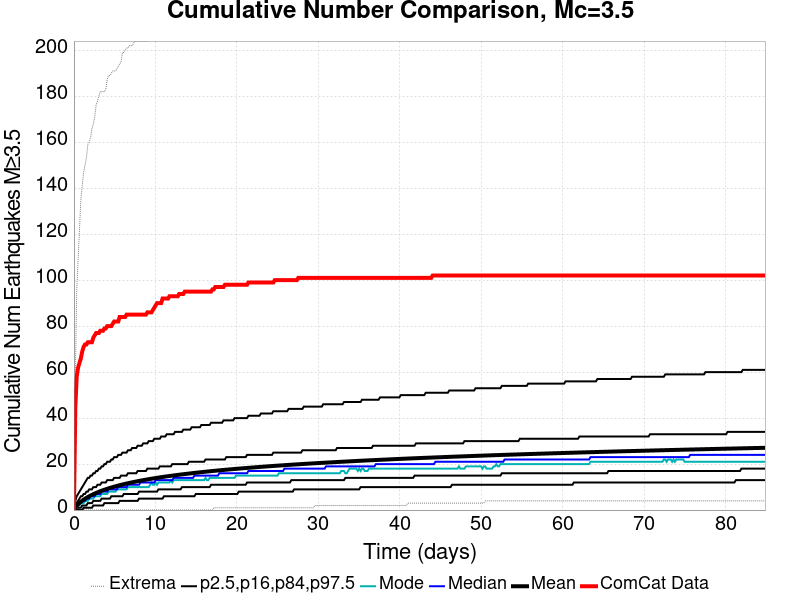

Values plotted in this chart, from the file beside it:
Time (days), ComCat Data, Simulation Mean, Simulation Median, Simulation Mode, Simulation Minimum, Simulation Maximum, 2.5 %-ile, 16 %-ile, 84 %-ile, 97.5 %-ile
0.0, 0.0, 0.0, 0.0, 0.0, 0.0, 0.0, 0.0, 0.0, 0.0, 0.0
0.1699, 45.0, 1.202, 1.0, 1.0, 0.0, 57.0, 0.0, 0.0, 2.0, 4.0
0.3398, 58.0, 1.93, 2.0, 1.0, 0.0, 95.0, 0.0, 0.0, 3.0, 6.0
0.5097, 62.0, 2.549, 2.0, 2.0, 0.0, 109.0, 0.0, 1.0, 4.0, 7.0
0.6797, 64.0, 3.105, 3.0, 2.0, 0.0, 122.0, 0.0, 1.0, 5.0, 8.0
0.8496, 66.0, 3.617, 3.0, 3.0, 0.0, 135.0, 0.0, 1.0, 6.0, 9.0
1.019, 69.0, 4.083, 4.0, 3.0, 0.0, 141.0, 0.0, 2.0, 6.0, 10.0
1.189, 71.0, 4.517, 4.0, 3.0, 0.0, 147.0, 1.0, 2.0, 7.0, 11.0
1.359, 72.0, 4.921, 4.0, 4.0, 0.0, 150.0, 1.0, 2.0, 7.0, 12.0
1.529, 72.0, 5.3, 5.0, 4.0, 0.0, 153.0, 1.0, 2.0, 8.0, 13.0
1.699, 73.0, 5.653, 5.0, 4.0, 0.0, 159.0, 1.0, 3.0, 8.0, 14.0
1.869, 73.0, 5.988, 5.0, 5.0, 0.0, 160.0, 1.0, 3.0, 9.0, 14.0
2.039, 73.0, 6.308, 6.0, 5.0, 0.0, 162.0, 1.0, 3.0, 9.0, 15.0
2.209, 73.0, 6.611, 6.0, 5.0, 0.0, 166.0, 1.0, 3.0, 9.0, 15.0
2.379, 75.0, 6.898, 6.0, 5.0, 0.0, 168.0, 2.0, 4.0, 10.0, 16.0
2.549, 76.0, 7.173, 6.0, 6.0, 0.0, 171.0, 2.0, 4.0, 10.0, 16.0
2.719, 77.0, 7.442, 7.0, 6.0, 0.0, 176.0, 2.0, 4.0, 10.0, 17.0
2.889, 77.0, 7.697, 7.0, 6.0, 0.0, 178.0, 2.0, 4.0, 11.0, 17.0
3.058, 77.0, 7.942, 7.0, 6.0, 0.0, 180.0, 2.0, 4.0, 11.0, 18.0
3.228, 78.0, 8.178, 7.0, 6.0, 0.0, 182.0, 2.0, 4.0, 11.0, 18.0
3.398, 78.0, 8.404, 8.0, 7.0, 0.0, 182.0, 2.0, 5.0, 12.0, 19.0
3.568, 78.0, 8.627, 8.0, 7.0, 0.0, 182.0, 2.0, 5.0, 12.0, 19.0
3.738, 79.0, 8.84, 8.0, 7.0, 0.0, 182.0, 3.0, 5.0, 12.0, 20.0
3.908, 79.0, 9.047, 8.0, 7.0, 0.0, 183.0, 3.0, 5.0, 12.0, 20.0
4.078, 80.0, 9.248, 8.0, 7.0, 0.0, 187.0, 3.0, 5.0, 13.0, 21.0
4.248, 80.0, 9.442, 9.0, 8.0, 0.0, 189.0, 3.0, 5.0, 13.0, 21.0
4.418, 80.0, 9.63, 9.0, 8.0, 0.0, 189.0, 3.0, 5.0, 13.0, 21.0
4.588, 80.0, 9.811, 9.0, 8.0, 0.0, 190.0, 3.0, 6.0, 13.0, 22.0
4.758, 81.0, 9.987, 9.0, 8.0, 0.0, 191.0, 3.0, 6.0, 13.0, 22.0
4.928, 82.0, 10.16, 9.0, 8.0, 0.0, 191.0, 3.0, 6.0, 14.0, 23.0
5.097, 82.0, 10.33, 9.0, 8.0, 0.0, 191.0, 3.0, 6.0, 14.0, 23.0
5.267, 82.0, 10.49, 9.0, 9.0, 0.0, 192.0, 3.0, 6.0, 14.0, 23.0
5.437, 82.0, 10.65, 10.0, 9.0, 0.0, 193.0, 3.0, 6.0, 14.0, 24.0
5.607, 84.0, 10.81, 10.0, 9.0, 0.0, 194.0, 4.0, 6.0, 14.0, 24.0
5.777, 84.0, 10.96, 10.0, 9.0, 0.0, 195.0, 4.0, 6.0, 15.0, 24.0
5.947, 84.0, 11.11, 10.0, 9.0, 0.0, 199.0, 4.0, 6.0, 15.0, 25.0
6.117, 84.0, 11.25, 10.0, 9.0, 0.0, 199.0, 4.0, 7.0, 15.0, 25.0
6.287, 84.0, 11.39, 10.0, 9.0, 0.0, 200.0, 4.0, 7.0, 15.0, 25.0
6.457, 85.0, 11.53, 10.0, 9.0, 0.0, 201.0, 4.0, 7.0, 15.0, 25.0
6.627, 85.0, 11.66, 11.0, 10.0, 0.0, 201.0, 4.0, 7.0, 16.0, 26.0
6.797, 85.0, 11.8, 11.0, 10.0, 0.0, 202.0, 4.0, 7.0, 16.0, 26.0
6.966, 85.0, 11.93, 11.0, 10.0, 0.0, 202.0, 4.0, 7.0, 16.0, 26.0
7.136, 85.0, 12.06, 11.0, 10.0, 0.0, 202.0, 4.0, 7.0, 16.0, 27.0
7.306, 85.0, 12.18, 11.0, 10.0, 0.0, 203.0, 4.0, 7.0, 16.0, 27.0
7.476, 85.0, 12.31, 11.0, 10.0, 0.0, 204.0, 4.0, 7.0, 16.0, 27.0
7.646, 85.0, 12.43, 11.0, 10.0, 0.0, 204.0, 4.0, 7.0, 16.0, 27.0
7.816, 85.0, 12.54, 11.0, 10.0, 0.0, 204.0, 4.0, 7.0, 17.0, 28.0
7.986, 85.0, 12.66, 11.0, 10.0, 0.0, 204.0, 5.0, 8.0, 17.0, 28.0
8.156, 85.0, 12.78, 12.0, 10.0, 0.0, 204.0, 5.0, 8.0, 17.0, 28.0
8.326, 85.0, 12.89, 12.0, 10.0, 0.0, 204.0, 5.0, 8.0, 17.0, 28.0
8.496, 85.0, 13, 12.0, 10.0, 0.0, 204.0, 5.0, 8.0, 17.0, 29.0
8.666, 85.0, 13.11, 12.0, 10.0, 0.0, 204.0, 5.0, 8.0, 17.0, 29.0
8.836, 85.0, 13.22, 12.0, 10.0, 0.0, 204.0, 5.0, 8.0, 17.0, 29.0
9.005, 86.0, 13.32, 12.0, 10.0, 0.0, 204.0, 5.0, 8.0, 18.0, 29.0
9.175, 86.0, 13.43, 12.0, 10.0, 0.0, 205.0, 5.0, 8.0, 18.0, 30.0
9.345, 86.0, 13.53, 12.0, 11.0, 0.0, 205.0, 5.0, 8.0, 18.0, 30.0
9.515, 86.0, 13.63, 12.0, 12.0, 0.0, 205.0, 5.0, 8.0, 18.0, 30.0
9.685, 87.0, 13.73, 12.0, 11.0, 0.0, 206.0, 5.0, 8.0, 18.0, 30.0
9.855, 88.0, 13.83, 12.0, 11.0, 0.0, 207.0, 5.0, 8.0, 18.0, 31.0
10.02, 89.0, 13.93, 13.0, 12.0, 0.0, 208.0, 5.0, 8.0, 18.0, 31.0
... 440 more rows
